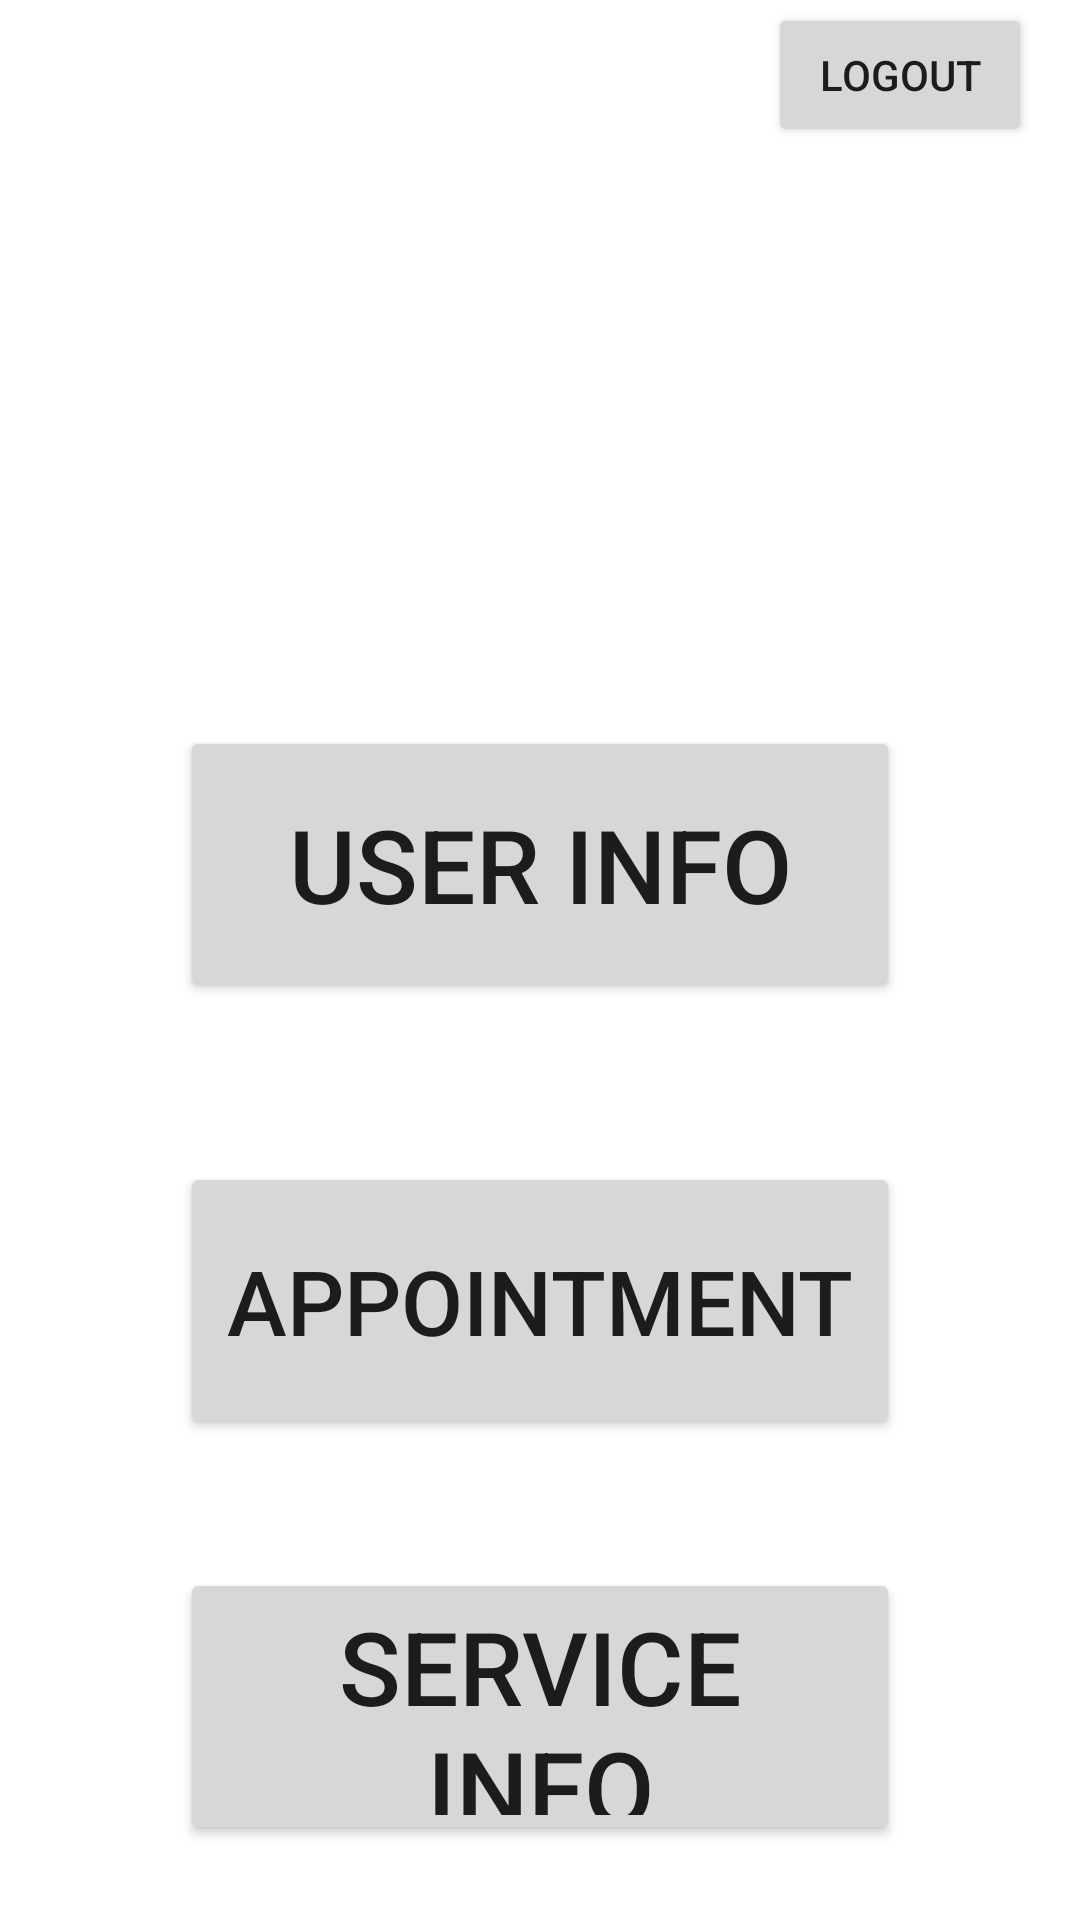

Produce the Android XML layout that renders to this screen, including the resource entries it uses.
<!-- AndroidManifest.xml: application theme Theme.BearIt4U -->
<!-- res/layout/activity_sp_main.xml -->
<?xml version="1.0" encoding="utf-8"?>
<androidx.constraintlayout.widget.ConstraintLayout xmlns:android="http://schemas.android.com/apk/res/android"
    xmlns:app="http://schemas.android.com/apk/res-auto"
    xmlns:tools="http://schemas.android.com/tools"
    android:layout_width="match_parent"
    android:layout_height="match_parent"
    tools:context=".SpMain">

    <Button
        android:id="@+id/btnUserInfo"
        android:layout_width="0dp"
        android:layout_height="0dp"
        android:layout_marginStart="60dp"
        android:layout_marginEnd="60dp"
        android:layout_marginBottom="53dp"
        android:text="@string/btnUserInfo"
        android:textSize="34sp"
        app:layout_constraintBottom_toTopOf="@+id/btnAppointment"
        app:layout_constraintEnd_toEndOf="parent"
        app:layout_constraintStart_toStartOf="parent"
        app:layout_constraintTop_toBottomOf="@+id/btnLogout" />

    <Button
        android:id="@+id/btnServiceInfo"
        android:layout_width="0dp"
        android:layout_height="0dp"
        android:layout_marginStart="60dp"
        android:layout_marginEnd="60dp"
        android:layout_marginBottom="25dp"
        android:text="@string/btnServiceInfo"
        android:textSize="34sp"
        app:layout_constraintBottom_toBottomOf="parent"
        app:layout_constraintEnd_toEndOf="parent"
        app:layout_constraintStart_toStartOf="parent"
        app:layout_constraintTop_toBottomOf="@+id/btnAppointment" />

    <Button
        android:id="@+id/btnLogout"
        android:layout_width="wrap_content"
        android:layout_height="wrap_content"
        android:layout_marginTop="1dp"
        android:layout_marginEnd="16dp"
        android:layout_marginBottom="193dp"
        android:text="@string/btnLogout_SP"
        app:layout_constraintBottom_toTopOf="@+id/btnUserInfo"
        app:layout_constraintEnd_toEndOf="parent"
        app:layout_constraintTop_toTopOf="parent" />

    <TextView
        android:id="@+id/txtWelcome"
        android:layout_width="wrap_content"
        android:layout_height="wrap_content"
        android:layout_marginStart="16dp"
        android:layout_marginTop="77dp"
        android:textSize="34sp"
        app:layout_constraintStart_toStartOf="parent"
        app:layout_constraintTop_toTopOf="parent" />

    <Button
        android:id="@+id/btnAppointment"
        android:layout_width="0dp"
        android:layout_height="0dp"
        android:layout_marginStart="60dp"
        android:layout_marginEnd="60dp"
        android:layout_marginBottom="43dp"
        android:text="@string/btnAppointment"
        android:textSize="30sp"
        app:layout_constraintBottom_toTopOf="@+id/btnServiceInfo"
        app:layout_constraintEnd_toEndOf="parent"
        app:layout_constraintStart_toStartOf="parent"
        app:layout_constraintTop_toBottomOf="@+id/btnUserInfo" />
</androidx.constraintlayout.widget.ConstraintLayout>
<!-- resources referenced by this layout -->
<resources>
  <string name="btnAppointment">Appointment</string>
  <string name="btnLogout_SP">Logout</string>
  <string name="btnServiceInfo">Service Info</string>
  <string name="btnUserInfo">User Info</string>
  <style name="Theme.BearIt4U" parent="Theme.MaterialComponents.DayNight.DarkActionBar">
          
          <item name="colorPrimary">@color/purple_500</item>
          <item name="colorPrimaryVariant">@color/purple_700</item>
          <item name="colorOnPrimary">@color/white</item>
          
          <item name="colorSecondary">@color/teal_200</item>
          <item name="colorSecondaryVariant">@color/teal_700</item>
          <item name="colorOnSecondary">@color/black</item>
          
          <item name="android:statusBarColor">?attr/colorPrimaryVariant</item>
          
      </style>
  <!-- not gathered from this repository: default colours our renderer supplied (Android Studio template values) -->
  <color name="purple_500">#FF6200EE</color>
  <color name="purple_700">#FF3700B3</color>
  <color name="teal_200">#FF03DAC5</color>
  <color name="teal_700">#FF018786</color>
  <color name="black">#FF000000</color>
  <color name="white">#FFFFFFFF</color>
</resources>
